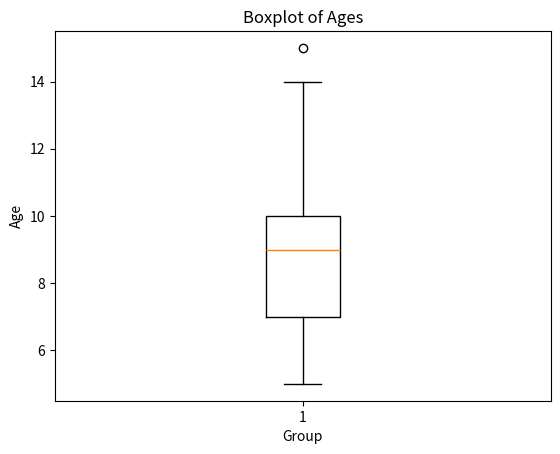

Reproduce this figure in Python.
import numpy as np
from scipy.stats import truncnorm
# from scipy import stats as st
np.random.seed(42)
# Define the parameters
lower_bound = 4
upper_bound = 17
mean = 9
std_dev = 3
# Calculate the a and b parameters for truncnorm
a = (lower_bound - mean) / std_dev
b = (upper_bound - mean) / std_dev
# Generate random samples
ages = np.round(truncnorm.rvs(a, b, loc=mean, scale=std_dev,size=50))
# import numpy as np
import matplotlib.pyplot as plt
# Create the boxplot
plt.boxplot(ages)
plt.title("Boxplot of Ages")
plt.xlabel("Group")
plt.ylabel("Age")
plt.show()